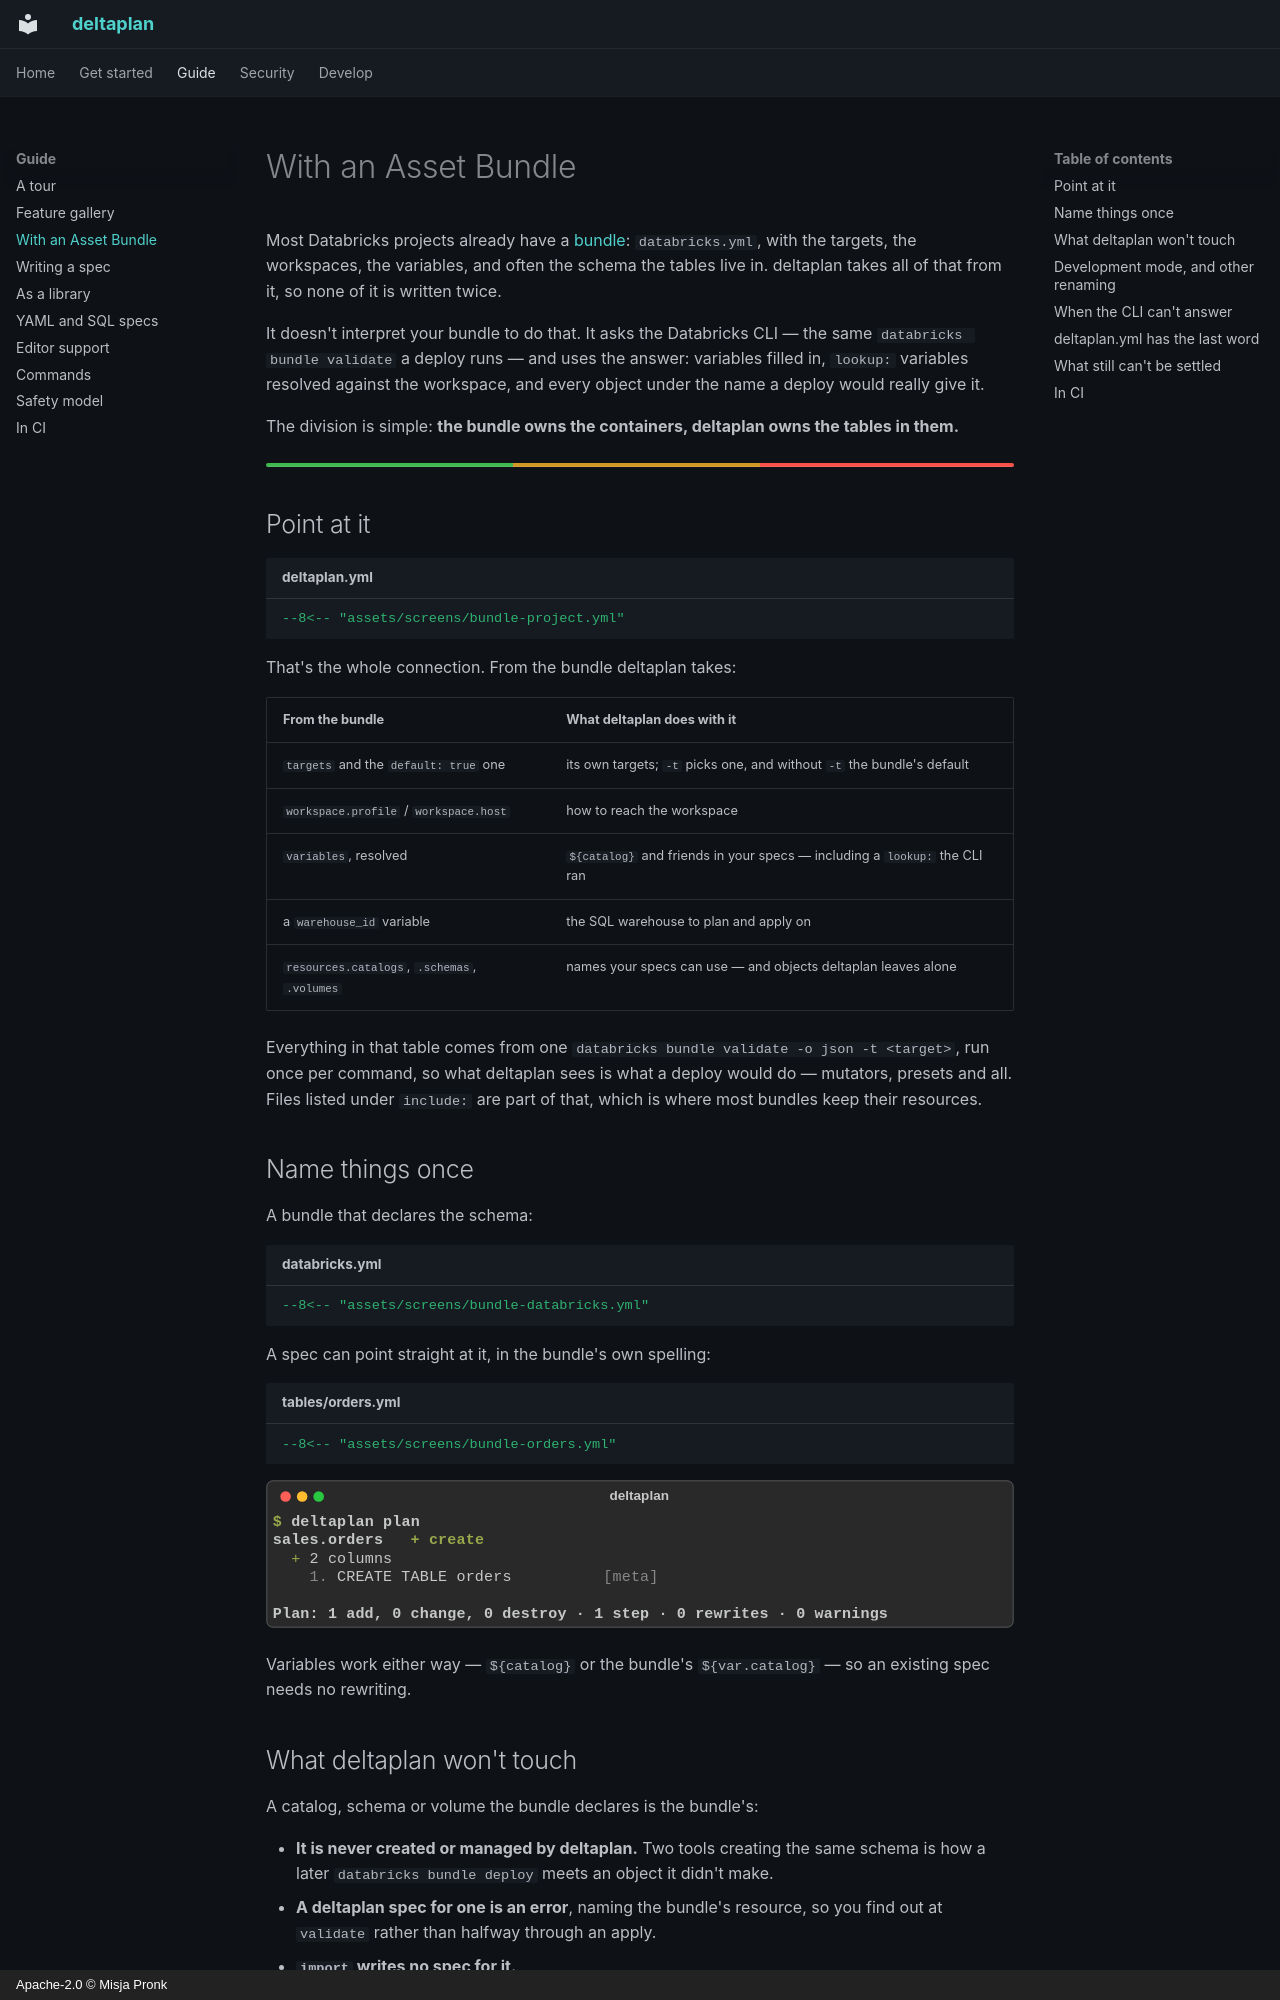

repository: misja-pronk/deltaplan · page: bundles/index.html · generator: mkdocs · copyright: Apache-2.0 © Misja Pronk

# With an Asset Bundle

Most Databricks projects already have a
[bundle](https://docs.databricks.com/aws/en/dev-tools/bundles/): `databricks.yml`, with
the targets, the workspaces, the variables, and often the schema the tables live in.
deltaplan takes all of that from it, so none of it is written twice.

It doesn't interpret your bundle to do that. It asks the Databricks CLI — the same
`databricks bundle validate` a deploy runs — and uses the answer: variables filled in,
`lookup:` variables resolved against the workspace, and every object under the name a
deploy would really give it.

The division is simple: **the bundle owns the containers, deltaplan owns the tables in
them.**

<hr class="dp-rule">

## Point at it

```yaml title="deltaplan.yml"
--8<-- "assets/screens/bundle-project.yml"
```

That's the whole connection. From the bundle deltaplan takes:

| From the bundle | What deltaplan does with it |
|---|---|
| `targets` and the `default: true` one | its own targets; `-t` picks one, and without `-t` the bundle's default |
| `workspace.profile` / `workspace.host` | how to reach the workspace |
| `variables`, resolved | `${catalog}` and friends in your specs — including a `lookup:` the CLI ran |
| a `warehouse_id` variable | the SQL warehouse to plan and apply on |
| `resources.catalogs`, `.schemas`, `.volumes` | names your specs can use — and objects deltaplan leaves alone |

Everything in that table comes from one `databricks bundle validate -o json -t <target>`,
run once per command, so what deltaplan sees is what a deploy would do — mutators,
presets and all. Files listed under `include:` are part of that, which is where most
bundles keep their resources.

## Name things once

A bundle that declares the schema:

```yaml title="databricks.yml"
--8<-- "assets/screens/bundle-databricks.yml"
```

A spec can point straight at it, in the bundle's own spelling:

```yaml title="tables/orders.yml"
--8<-- "assets/screens/bundle-orders.yml"
```

![deltaplan plan, in a bundle's schema](assets/screens/bundle-plan.svg)

Variables work either way — `${catalog}` or the bundle's `${var.catalog}` — so an
existing spec needs no rewriting.
